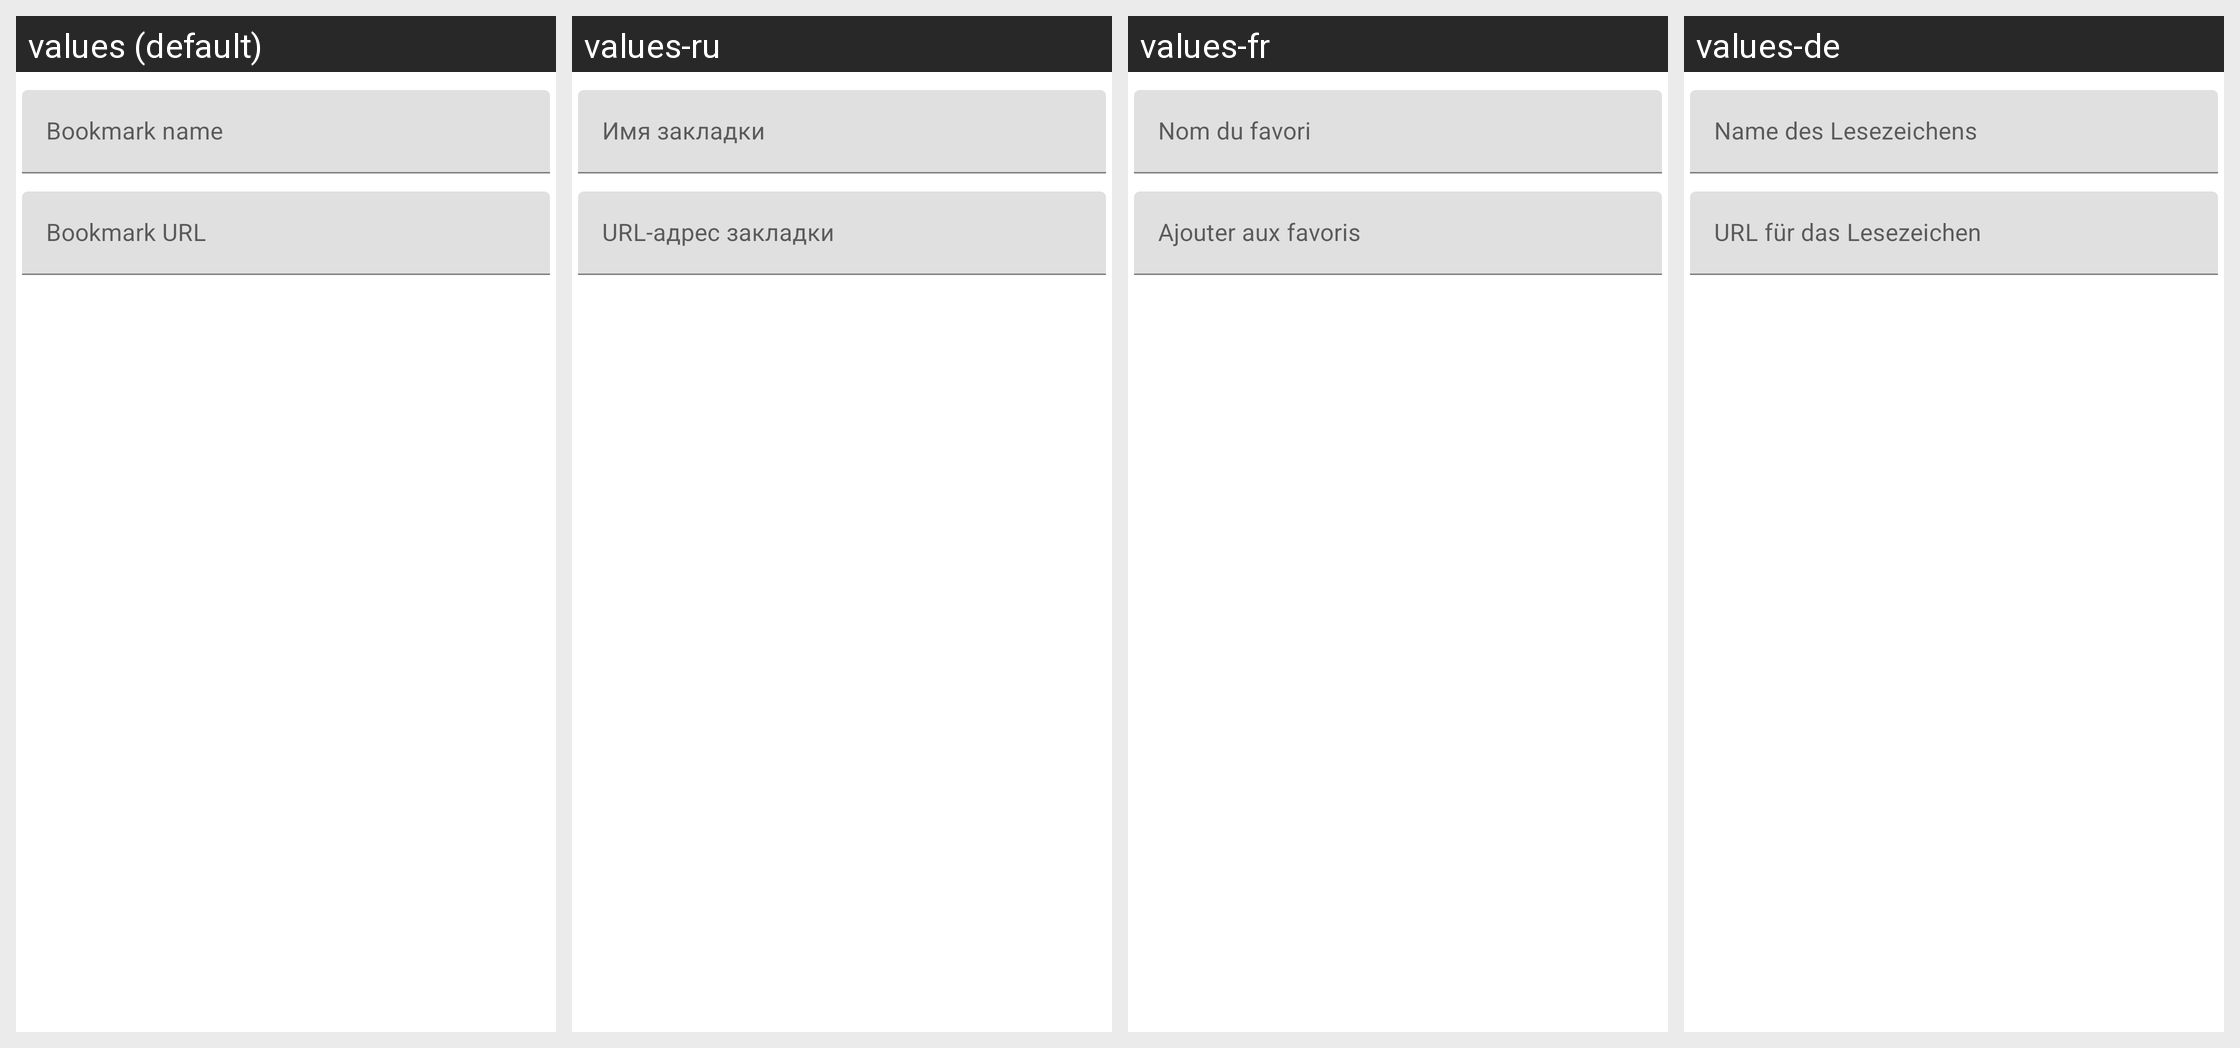

Strings drawn on this Android screen and how each of the app's shown locales translates them:
Android screen res/layout/create_bookmark_dialog.xml rendered under 4 locales, left to right: values (default), values-ru, values-fr, values-de. Device: Nexus 5 (rendered at 1080×1920; each locale shown at half size, 540×960, under a caption strip naming it); theme Theme.MaterialComponents.DayNight.NoActionBar.
Other locales in the repository, not shown: values-es, values-it, values-tr, values-zh-rTW.
Strings drawn on this screen, with the default value and each locale's value (text and hints the layout hard-codes, and strings that could not be matched under every locale, appear in the picture but are not listed):

bookmark_name
  values: Bookmark name
  values-ru: Имя закладки
  values-fr: Nom du favori
  values-de: Name des Lesezeichens

bookmark_url
  values: Bookmark URL
  values-ru: URL-адрес закладки
  values-fr: Ajouter aux favoris
  values-de: URL für das Lesezeichen
